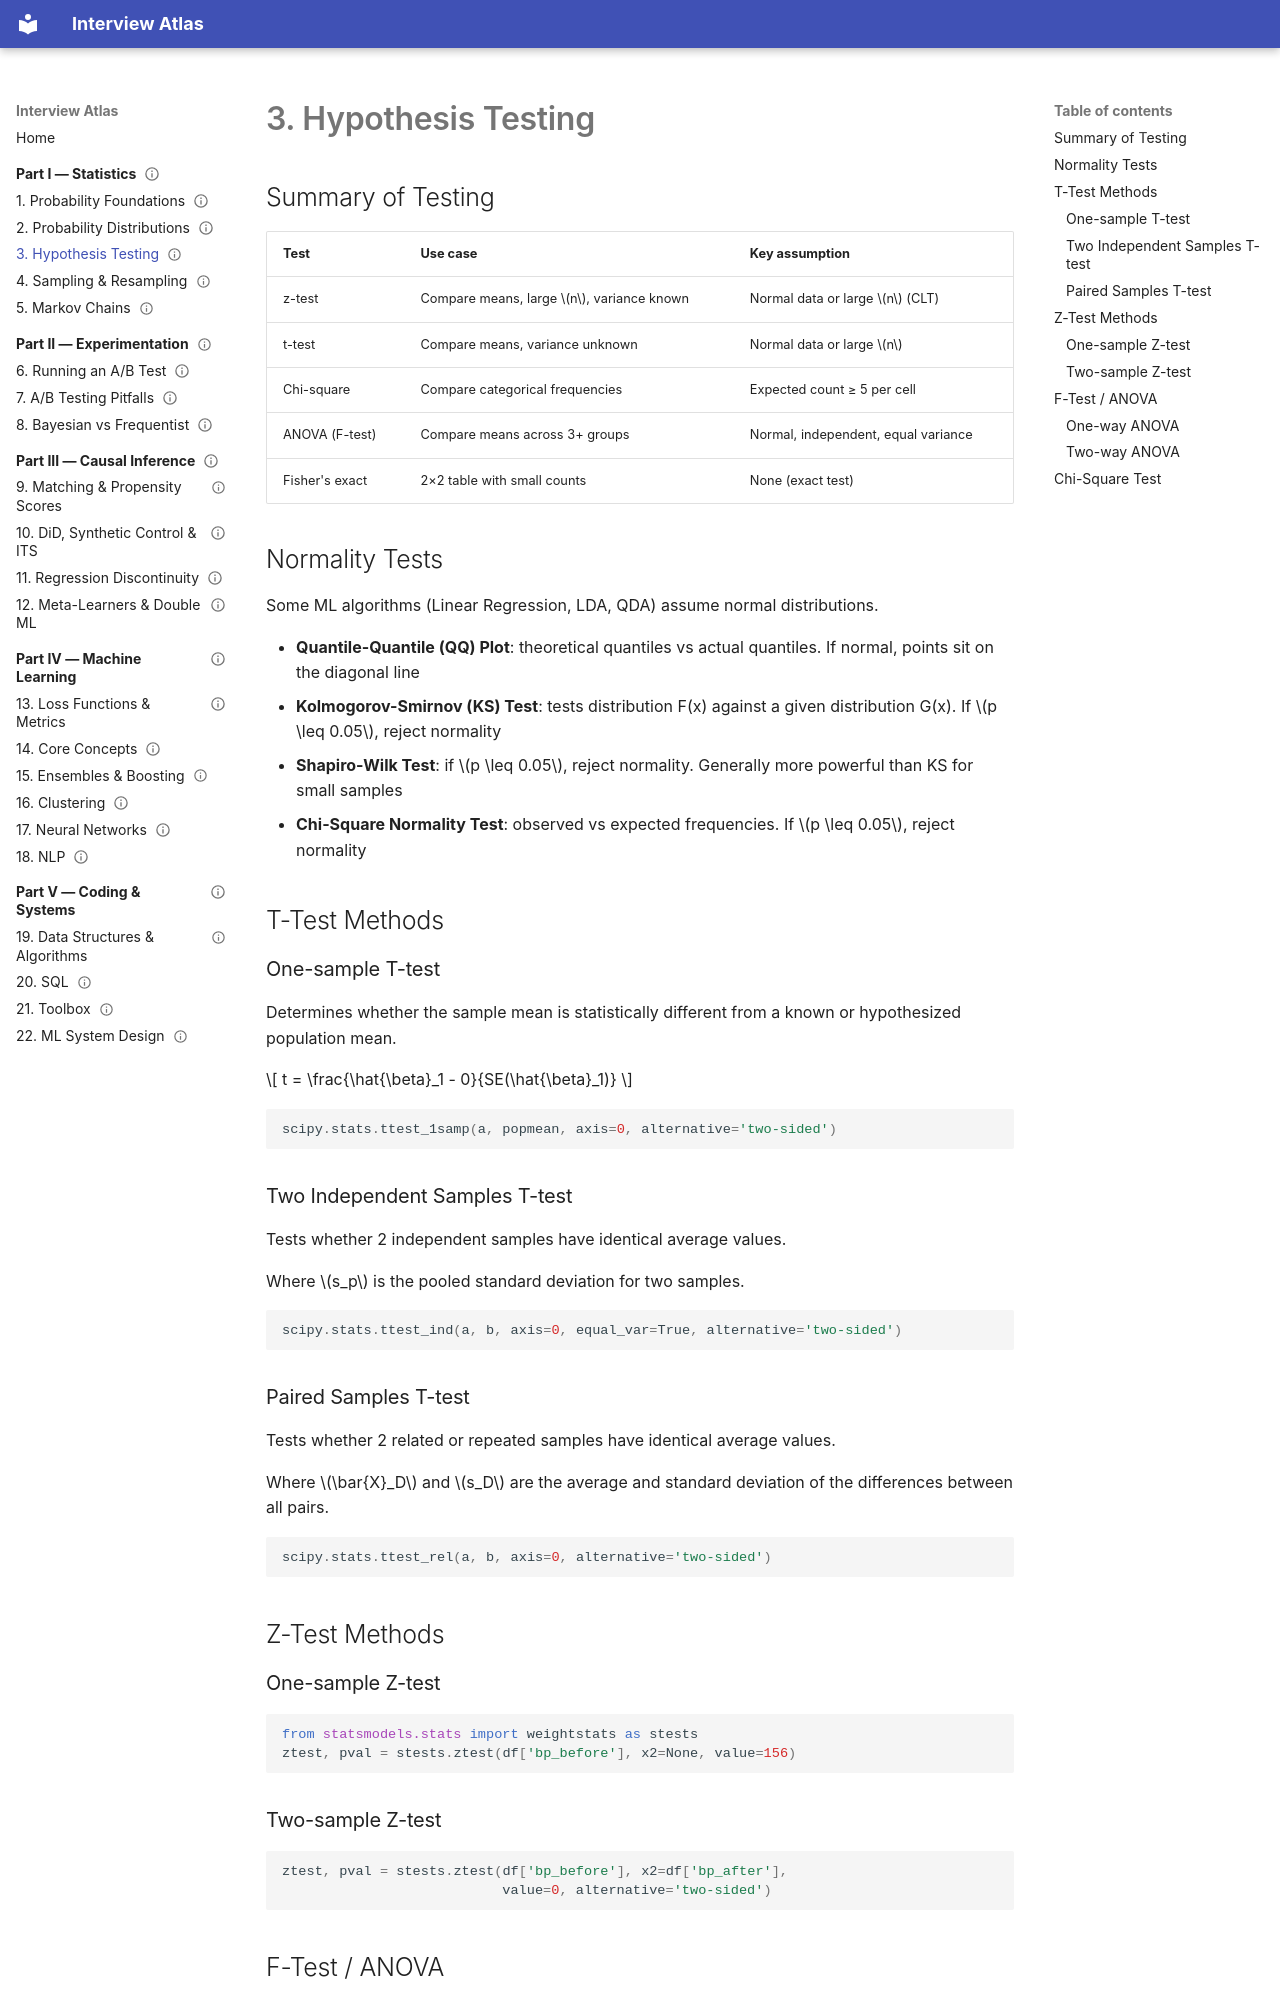

repository: ytchou/interview-atlas · page: part1-statistics/03-hypothesis-testing/index.html · generator: mkdocs

---
status: draft
---

# 3. Hypothesis Testing

## Summary of Testing

<!-- TODO: add image — summary of testing flowchart -->

| Test | Use case | Key assumption |
|---|---|---|
| z-test | Compare means, large \(n\), variance known | Normal data or large \(n\) (CLT) |
| t-test | Compare means, variance unknown | Normal data or large \(n\) |
| Chi-square | Compare categorical frequencies | Expected count ≥ 5 per cell |
| ANOVA (F-test) | Compare means across 3+ groups | Normal, independent, equal variance |
| Fisher's exact | 2×2 table with small counts | None (exact test) |

## Normality Tests

Some ML algorithms (Linear Regression, LDA, QDA) assume normal distributions.

- **Quantile-Quantile (QQ) Plot**: theoretical quantiles vs actual quantiles. If normal, points sit on the diagonal line
- **Kolmogorov-Smirnov (KS) Test**: tests distribution F(x) against a given distribution G(x). If \(p \leq 0.05\), reject normality
- **Shapiro-Wilk Test**: if \(p \leq 0.05\), reject normality. Generally more powerful than KS for small samples
- **Chi-Square Normality Test**: observed vs expected frequencies. If \(p \leq 0.05\), reject normality

## T-Test Methods

### One-sample T-test

Determines whether the sample mean is statistically different from a known or hypothesized population mean.

\[
t = \frac{\hat{\beta}_1 - 0}{SE(\hat{\beta}_1)}
\]

```python
scipy.stats.ttest_1samp(a, popmean, axis=0, alternative='two-sided')
```

### Two Independent Samples T-test

Tests whether 2 independent samples have identical average values.

<!-- TODO: add image — pooled standard deviation formula -->

Where \(s_p\) is the pooled standard deviation for two samples.

```python
scipy.stats.ttest_ind(a, b, axis=0, equal_var=True, alternative='two-sided')
```

### Paired Samples T-test

Tests whether 2 related or repeated samples have identical average values.

<!-- TODO: add image — paired t-test formula -->

Where \(\bar{X}_D\) and \(s_D\) are the average and standard deviation of the differences between all pairs.

```python
scipy.stats.ttest_rel(a, b, axis=0, alternative='two-sided')
```

## Z-Test Methods

### One-sample Z-test

```python
from statsmodels.stats import weightstats as stests
ztest, pval = stests.ztest(df['bp_before'], x2=None, value=156)
```

### Two-sample Z-test

```python
ztest, pval = stests.ztest(df['bp_before'], x2=df['bp_after'],
                           value=0, alternative='two-sided')
```
